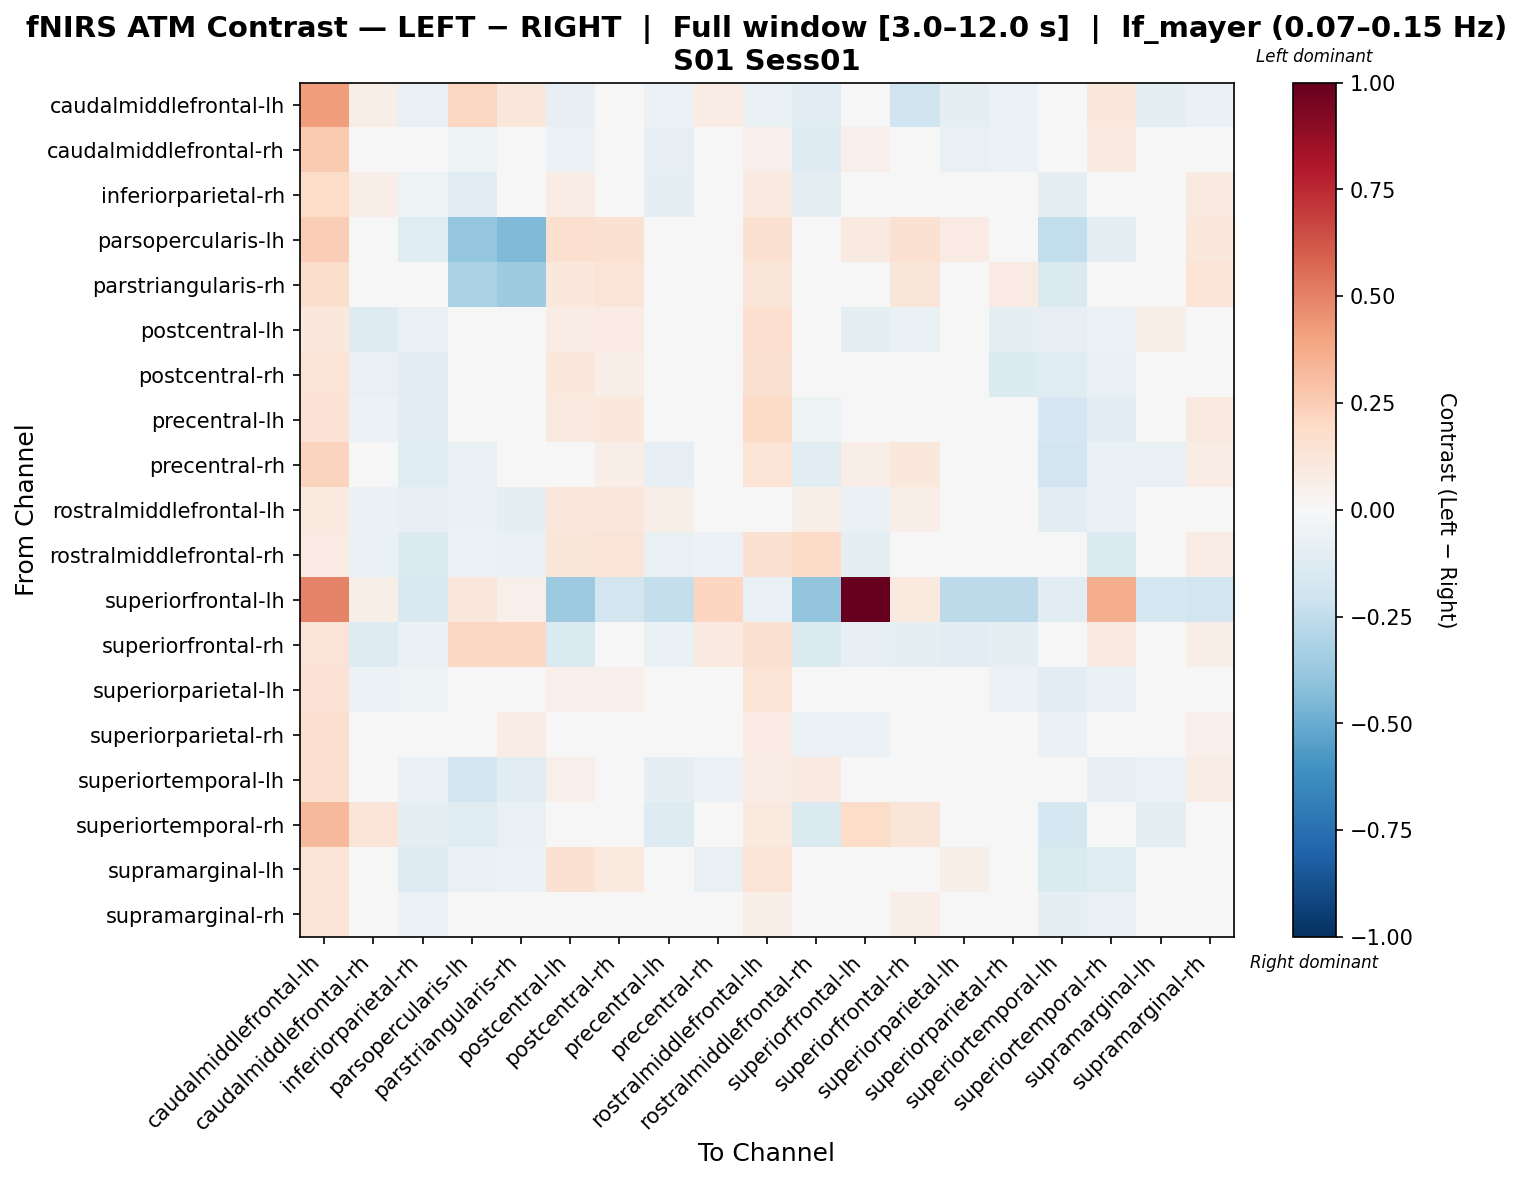

Source data for this figure (header and first rows):
, caudalmiddlefrontal-lh, caudalmiddlefrontal-rh, inferiorparietal-rh, parsopercularis-lh, parstriangularis-rh, postcentral-lh, postcentral-rh, precentral-lh, precentral-rh, rostralmiddlefrontal-lh, rostralmiddlefrontal-rh, superiorfrontal-lh, superiorfrontal-rh, superiorparietal-lh, superiorparietal-rh, superiortemporal-lh, superiortemporal-rh, supramarginal-lh, supramarginal-rh
caudalmiddlefrontal-lh, 0.4165, 0.05474, -0.07314, 0.2059, 0.1166, -0.08064, -0.04654, -0.06051, 0.07731, -0.07741, -0.1099, -0.02385, -0.1976, -0.09003, -0.05944, -0.001328, 0.1066, -0.09161, -0.0656
caudalmiddlefrontal-rh, 0.2603, 0.04906, -0.03331, -0.05316, 0.03905, -0.05503, -0.01789, -0.08447, 0.0157, 0.05374, -0.1288, 0.05393, -0.01506, -0.07666, -0.05951, -0.0476, 0.08678, -0.02375, 0.03672
inferiorparietal-rh, 0.1854, 0.07014, -0.05323, -0.1026, -0.003322, 0.07095, 0.01418, -0.09858, -0.04127, 0.0913, -0.09868, -0.01113, 0.03048, 0.00542, 0.004464, -0.09477, -0.04984, -0.01036, 0.09145
parsopercularis-lh, 0.244, 0.03272, -0.1187, -0.3843, -0.4408, 0.1595, 0.154, 0.03024, 0.009249, 0.1524, 0.02864, 0.08864, 0.1527, 0.08163, 0.04595, -0.2453, -0.1008, -0.005127, 0.1152
parstriangularis-rh, 0.1758, 0.03985, -0.03689, -0.3133, -0.3559, 0.1088, 0.1284, 0.00209, 0.03987, 0.1176, -0.04342, -0.006015, 0.1219, 0.02468, 0.07949, -0.1426, -0.03723, -0.03847, 0.1354
postcentral-lh, 0.1059, -0.1292, -0.07344, 0.008951, 0.04642, 0.07163, 0.079, 0.01131, -0.0003739, 0.1699, 0.01435, -0.09949, -0.06515, -0.01879, -0.08807, -0.08354, -0.05603, 0.05779, 0.04881
postcentral-rh, 0.1328, -0.07803, -0.1061, 0.01431, 0.04199, 0.1042, 0.06513, 0.004721, 0.009191, 0.1531, 0.02291, -0.03887, 0.02652, -0.01678, -0.1362, -0.1184, -0.07124, -0.001386, -0.007874
precentral-lh, 0.1442, -0.06023, -0.1168, -0.02082, -0.04284, 0.08626, 0.1022, -0.007826, -0.01845, 0.1881, -0.05081, -0.04882, 0.004306, 0.03228, -0.02944, -0.1653, -0.1126, 0.02966, 0.08698
precentral-rh, 0.2263, 0.0198, -0.1188, -0.07209, -0.03726, 0.04951, 0.06571, -0.08328, 0.035, 0.14, -0.1098, 0.06645, 0.1021, -0.0132, -0.01481, -0.1892, -0.06322, -0.07436, 0.07118
rostralmiddlefrontal-lh, 0.09482, -0.06825, -0.08111, -0.06702, -0.0881, 0.1102, 0.112, 0.06026, 0.03808, 0.02217, 0.05768, -0.06635, 0.06539, 0.01236, -0.04107, -0.1027, -0.06837, 0.02574, -0.01566
rostralmiddlefrontal-rh, 0.08059, -0.06736, -0.1366, -0.05606, -0.06983, 0.1201, 0.1295, -0.07486, -0.06001, 0.1516, 0.1951, -0.09507, -0.02955, 0.03095, -0.03576, -0.03358, -0.1417, 0.02073, 0.07177
superiorfrontal-lh, 0.4952, 0.06002, -0.1556, 0.1102, 0.05121, -0.3607, -0.1841, -0.2414, 0.2157, -0.07336, -0.3908, 1.0, 0.09871, -0.2608, -0.2619, -0.1127, 0.3656, -0.1749, -0.1803
superiorfrontal-rh, 0.1271, -0.1301, -0.06524, 0.2086, 0.2032, -0.1466, -0.04688, -0.06443, 0.09041, 0.1547, -0.1332, -0.08428, -0.0867, -0.1145, -0.09093, -0.01021, 0.08934, 0.02972, 0.06994
superiorparietal-lh, 0.1421, -0.0587, -0.05149, -0.01869, 0.0007049, 0.05092, 0.05033, -0.003405, -0.01675, 0.1401, -0.0317, -0.04397, -0.003211, 0.01763, -0.05782, -0.1041, -0.06788, 0.03658, 0.01928
superiorparietal-rh, 0.1619, -0.02259, -0.04653, -0.007041, 0.07702, 0.03461, -0.02507, -0.03796, 0.02518, 0.08066, -0.05826, -0.05762, 0.02972, -0.0455, -0.04143, -0.06495, -0.03197, -0.02046, 0.05031
superiortemporal-lh, 0.1636, 0.03812, -0.06382, -0.1805, -0.1055, 0.05274, 0.02063, -0.09007, -0.0586, 0.07783, 0.08881, 0.009993, 0.03994, 0.009858, 0.02247, 0.04101, -0.07963, -0.05723, 0.07037
superiortemporal-rh, 0.3211, 0.1269, -0.1012, -0.1223, -0.07611, 0.01464, 0.01762, -0.1256, 0.008867, 0.09407, -0.1412, 0.1833, 0.1198, -0.02952, -0.01554, -0.1725, -0.03505, -0.0997, 0.03249
supramarginal-lh, 0.136, 0.02052, -0.1289, -0.06749, -0.05952, 0.1542, 0.09937, -0.02517, -0.07703, 0.137, -0.0252, 0.003586, 0.03833, 0.05751, -0.03282, -0.1451, -0.1175, 0.003417, 0.02882
supramarginal-rh, 0.1356, -0.03346, -0.05966, 0.01561, 0.03699, 0.04029, -0.02129, -0.002061, 0.01876, 0.06923, 0.001749, -0.01836, 0.06578, -0.03024, -0.0438, -0.1, -0.07081, -0.02523, 0.02091
